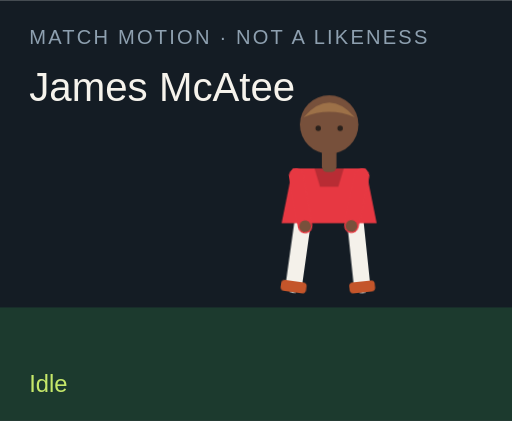
t = 0.00 s
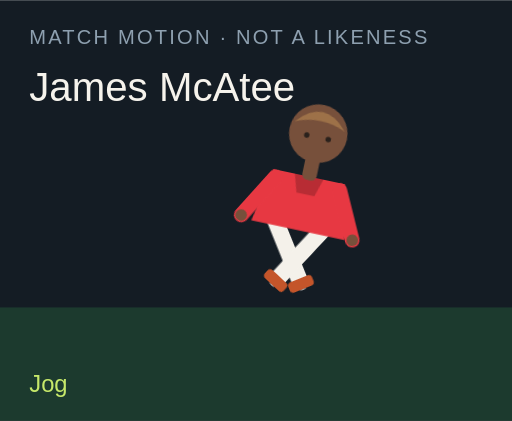
t = 1.50 s
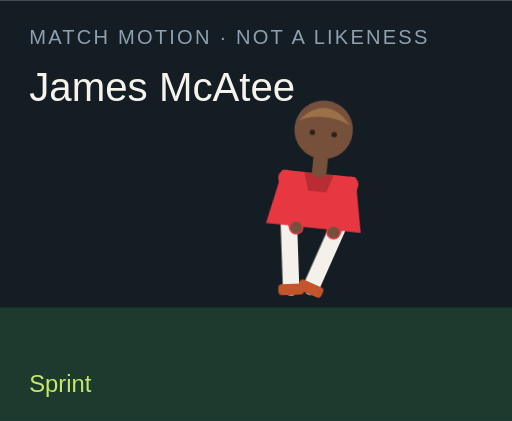
t = 3.00 s
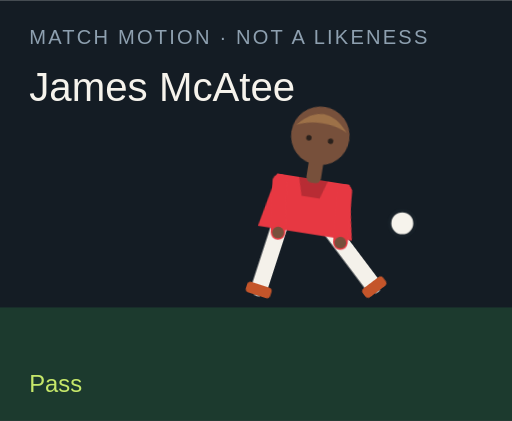
t = 4.50 s
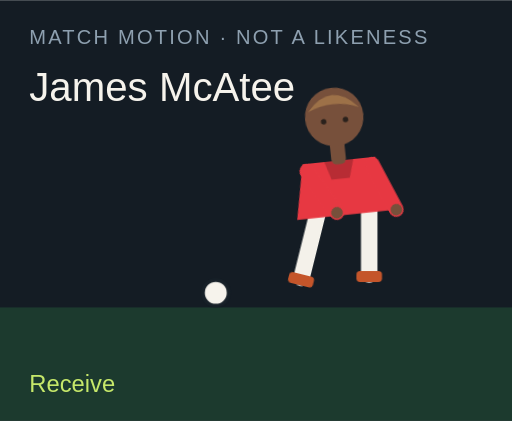
t = 6.00 s
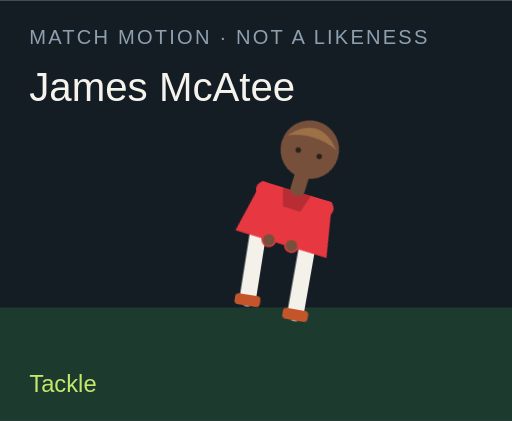
t = 7.50 s

The animated SVG that drew these frames (rendered in a browser with its animation timeline set to each time). Animation: 18 CSS @keyframes rules; one cycle of 9.00 s, repeats indefinitely.

<?xml version="1.0" encoding="UTF-8"?>
<svg xmlns="http://www.w3.org/2000/svg" viewBox="0 0 280 230" role="img">
  <style>@media (prefers-reduced-motion: reduce){animate,animateTransform{display:none}}</style>
  <rect width="280" height="230" fill="#141c24"/>
  <rect y="168" width="280" height="62" fill="#1c3a2e"/>
  <text x="16" y="24" fill="#8ea0b0" font-family="Arial,sans-serif" font-size="11" letter-spacing="1.2">MATCH MOTION · NOT A LIKENESS</text>
  <text x="16" y="55" fill="#f6f3ec" font-family="Impact,sans-serif" font-size="22">James McAtee</text>
  <circle r="7" fill="#f6f3ec" stroke="#172028" stroke-width="2" id="motion-58344" cx="150" cy="160" opacity="0">
    
    
    
  </circle>
  <g transform="translate(132 40)">
    <g id="motion-58366" transform="rotate(0 48 90)">
      
      <g id="motion-58368" transform="translate(0 0)">
        
        <g transform="translate(34 78)"><g id="motion-58370" transform="rotate(8)"><path d="M0 0 V38" stroke="#f4f1ea" stroke-width="9" stroke-linecap="round"/><rect x="-7" y="36" width="14" height="6" rx="2" fill="#c4552a"/></g></g>
        <g transform="translate(62 78)"><g id="motion-58372" transform="rotate(-6)"><path d="M0 0 V38" stroke="#f4f1ea" stroke-width="9" stroke-linecap="round"/><rect x="-7" y="36" width="14" height="6" rx="2" fill="#c4552a"/></g></g>
        <path d="M28 52 h40 l6 30 H22 Z" fill="#e73842"/>
        <path d="M40 52 h16 l-3 10 H43 Z" fill="#000" opacity=".2"/>
        <g transform="translate(30 56)"><g id="motion-58374" transform="rotate(-10)"><path d="M0 0 V28" stroke="#e73842" stroke-width="8" stroke-linecap="round"/><circle cx="0" cy="28" r="3.2" fill="#77503b"/></g></g>
        <g transform="translate(66 56)"><g id="motion-58376" transform="rotate(12)"><path d="M0 0 V28" stroke="#e73842" stroke-width="8" stroke-linecap="round"/><circle cx="0" cy="28" r="3.2" fill="#77503b"/></g></g>
        <rect x="44" y="40" width="8" height="14" rx="3" fill="#77503b"/>
        <circle cx="48" cy="28" r="16" fill="#77503b"/>
        <path d="M34 24 Q48 8 62 24 Q48 18 34 24" fill="#9d7148"/>
        <circle cx="42" cy="30" r="1.5" fill="#2a211c"/><circle cx="54" cy="30" r="1.5" fill="#2a211c"/>
      </g>
    </g>
  </g>
  <text x="16" y="214" fill="#c6e86a" font-family="Arial,sans-serif" font-size="13" opacity="1" id="motion-58348">Idle</text><text x="16" y="214" fill="#c6e86a" font-family="Arial,sans-serif" font-size="13" opacity="0" id="motion-58350">Jog</text><text x="16" y="214" fill="#c6e86a" font-family="Arial,sans-serif" font-size="13" opacity="0" id="motion-58352">Sprint</text><text x="16" y="214" fill="#c6e86a" font-family="Arial,sans-serif" font-size="13" opacity="0" id="motion-58354">Dribble</text><text x="16" y="214" fill="#c6e86a" font-family="Arial,sans-serif" font-size="13" opacity="0" id="motion-58356">Pass</text><text x="16" y="214" fill="#c6e86a" font-family="Arial,sans-serif" font-size="13" opacity="0" id="motion-58358">Shoot</text><text x="16" y="214" fill="#c6e86a" font-family="Arial,sans-serif" font-size="13" opacity="0" id="motion-58360">Receive</text><text x="16" y="214" fill="#c6e86a" font-family="Arial,sans-serif" font-size="13" opacity="0" id="motion-58362">Tackle</text><text x="16" y="214" fill="#c6e86a" font-family="Arial,sans-serif" font-size="13" opacity="0" id="motion-58364">Arms wide</text>
<style>@keyframes track-58345{0%{cx:150px}11.1%{cx:156px}22.2%{cx:164px}33.300000000000004%{cx:142px}44.4%{cx:190px}55.60000000000001%{cx:250px}66.7%{cx:118px}77.8%{cx:150px}88.9%{cx:150px}100%{cx:150px}}@keyframes track-58346{0%{cy:160px}11.1%{cy:158px}22.2%{cy:154px}33.300000000000004%{cy:156px}44.4%{cy:148px}55.60000000000001%{cy:96px}66.7%{cy:160px}77.8%{cy:160px}88.9%{cy:160px}100%{cy:160px}}@keyframes track-58347{0%{opacity:0}11.1%{opacity:0}22.2%{opacity:0}33.300000000000004%{opacity:1}44.4%{opacity:1}55.60000000000001%{opacity:1}66.7%{opacity:1}77.8%{opacity:0}88.9%{opacity:0}100%{opacity:0}}@keyframes track-58349{0%{opacity:1}11.1%{opacity:0}22.2%{opacity:0}33.300000000000004%{opacity:0}44.4%{opacity:0}55.60000000000001%{opacity:0}66.7%{opacity:0}77.8%{opacity:0}88.9%{opacity:0}100%{opacity:1}}@keyframes track-58351{0%{opacity:0}11.1%{opacity:1}22.2%{opacity:0}33.300000000000004%{opacity:0}44.4%{opacity:0}55.60000000000001%{opacity:0}66.7%{opacity:0}77.8%{opacity:0}88.9%{opacity:0}100%{opacity:0}}@keyframes track-58353{0%{opacity:0}11.1%{opacity:0}22.2%{opacity:1}33.300000000000004%{opacity:0}44.4%{opacity:0}55.60000000000001%{opacity:0}66.7%{opacity:0}77.8%{opacity:0}88.9%{opacity:0}100%{opacity:0}}@keyframes track-58355{0%{opacity:0}11.1%{opacity:0}22.2%{opacity:0}33.300000000000004%{opacity:1}44.4%{opacity:0}55.60000000000001%{opacity:0}66.7%{opacity:0}77.8%{opacity:0}88.9%{opacity:0}100%{opacity:0}}@keyframes track-58357{0%{opacity:0}11.1%{opacity:0}22.2%{opacity:0}33.300000000000004%{opacity:0}44.4%{opacity:1}55.60000000000001%{opacity:0}66.7%{opacity:0}77.8%{opacity:0}88.9%{opacity:0}100%{opacity:0}}@keyframes track-58359{0%{opacity:0}11.1%{opacity:0}22.2%{opacity:0}33.300000000000004%{opacity:0}44.4%{opacity:0}55.60000000000001%{opacity:1}66.7%{opacity:0}77.8%{opacity:0}88.9%{opacity:0}100%{opacity:0}}@keyframes track-58361{0%{opacity:0}11.1%{opacity:0}22.2%{opacity:0}33.300000000000004%{opacity:0}44.4%{opacity:0}55.60000000000001%{opacity:0}66.7%{opacity:1}77.8%{opacity:0}88.9%{opacity:0}100%{opacity:0}}@keyframes track-58363{0%{opacity:0}11.1%{opacity:0}22.2%{opacity:0}33.300000000000004%{opacity:0}44.4%{opacity:0}55.60000000000001%{opacity:0}66.7%{opacity:0}77.8%{opacity:1}88.9%{opacity:0}100%{opacity:0}}@keyframes track-58365{0%{opacity:0}11.1%{opacity:0}22.2%{opacity:0}33.300000000000004%{opacity:0}44.4%{opacity:0}55.60000000000001%{opacity:0}66.7%{opacity:0}77.8%{opacity:0}88.9%{opacity:1}100%{opacity:0}}@keyframes track-58367{0%{transform:rotate(0deg)}11.1%{transform:rotate(8deg)}22.2%{transform:rotate(16deg)}33.300000000000004%{transform:rotate(6deg)}44.4%{transform:rotate(4deg)}55.60000000000001%{transform:rotate(14deg)}66.7%{transform:rotate(-6deg)}77.8%{transform:rotate(34deg)}88.9%{transform:rotate(0deg)}100%{transform:rotate(0deg)}}@keyframes track-58369{0%{transform:translate(0px,0px)}11.1%{transform:translate(0px,-3px)}22.2%{transform:translate(0px,-6px)}33.300000000000004%{transform:translate(0px,-2px)}44.4%{transform:translate(0px,2px)}55.60000000000001%{transform:translate(0px,-4px)}66.7%{transform:translate(0px,1px)}77.8%{transform:translate(0px,10px)}88.9%{transform:translate(0px,-8px)}100%{transform:translate(0px,0px)}}@keyframes track-58371{0%{transform:rotate(8deg)}11.1%{transform:rotate(-26deg)}22.2%{transform:rotate(-42deg)}33.300000000000004%{transform:rotate(-8deg)}44.4%{transform:rotate(6deg)}55.60000000000001%{transform:rotate(12deg)}66.7%{transform:rotate(20deg)}77.8%{transform:rotate(-8deg)}88.9%{transform:rotate(-8deg)}100%{transform:rotate(8deg)}}@keyframes track-58373{0%{transform:rotate(-6deg)}11.1%{transform:rotate(24deg)}22.2%{transform:rotate(38deg)}33.300000000000004%{transform:rotate(18deg)}44.4%{transform:rotate(-38deg)}55.60000000000001%{transform:rotate(-54deg)}66.7%{transform:rotate(6deg)}77.8%{transform:rotate(-22deg)}88.9%{transform:rotate(8deg)}100%{transform:rotate(-6deg)}}@keyframes track-58375{0%{transform:rotate(-10deg)}11.1%{transform:rotate(24deg)}22.2%{transform:rotate(36deg)}33.300000000000004%{transform:rotate(-18deg)}44.4%{transform:rotate(10deg)}55.60000000000001%{transform:rotate(-24deg)}66.7%{transform:rotate(-30deg)}77.8%{transform:rotate(12deg)}88.9%{transform:rotate(-58deg)}100%{transform:rotate(-10deg)}}@keyframes track-58377{0%{transform:rotate(12deg)}11.1%{transform:rotate(-20deg)}22.2%{transform:rotate(-32deg)}33.300000000000004%{transform:rotate(14deg)}44.4%{transform:rotate(-26deg)}55.60000000000001%{transform:rotate(18deg)}66.7%{transform:rotate(-22deg)}77.8%{transform:rotate(-6deg)}88.9%{transform:rotate(58deg)}100%{transform:rotate(12deg)}}@media(prefers-reduced-motion:no-preference){#motion-58344{animation:track-58345 9s linear infinite both,track-58346 9s linear infinite both,track-58347 9s steps(1,end) infinite both}#motion-58348{animation:track-58349 9s steps(1,end) infinite both}#motion-58350{animation:track-58351 9s steps(1,end) infinite both}#motion-58352{animation:track-58353 9s steps(1,end) infinite both}#motion-58354{animation:track-58355 9s steps(1,end) infinite both}#motion-58356{animation:track-58357 9s steps(1,end) infinite both}#motion-58358{animation:track-58359 9s steps(1,end) infinite both}#motion-58360{animation:track-58361 9s steps(1,end) infinite both}#motion-58362{animation:track-58363 9s steps(1,end) infinite both}#motion-58364{animation:track-58365 9s steps(1,end) infinite both}#motion-58366{animation:track-58367 9s linear infinite both}#motion-58368{animation:track-58369 9s linear infinite both}#motion-58370{animation:track-58371 9s linear infinite both}#motion-58372{animation:track-58373 9s linear infinite both}#motion-58374{animation:track-58375 9s linear infinite both}#motion-58376{animation:track-58377 9s linear infinite both}}</style></svg>
